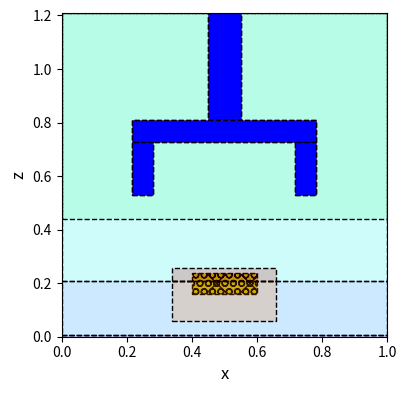
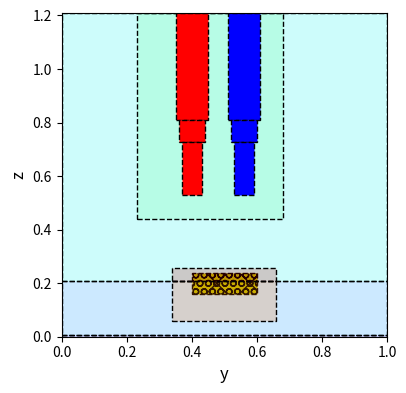

The script that saved these images, in order:
# -*- coding: utf-8 -*-
"""
Editted on November 22nd 2023 -- > Added gold nanoshells + Tumor
                                   Updated the Geometry for my case
#------------------------------------------------------#
Editted on June 15: Small geometry: like 2006
Created on Fri May 20 14:24:14 2022
Symmetry Geometry of the system,
   Without tumor and Gold shell parts -  with 3 levels blood vessels 
  (according to Dr. Dai paper 2006):
  The Geometry is editted to follow the geometry is defined 2006 paper:
m_level = 3
m = 1 in z-direction
m = 2 in x- direction
m = 3 , 2 Vessels i z-direction

  Output: a dictionary with the keys: 
  Skin_1st', 'Skin_2nd', 'Skin_3rd', 'Arterial', 'Venous'
  Containing : 'x', 'y' ,'z' for each section
 
@author: fnazr
"""
import numpy as np
import matplotlib.pyplot as plt
from matplotlib.patches import Rectangle

XY_tissue = 1.0    # It was 1 --> changed to 1.2 to satisfy the infinite BC conditions
#%%
def get_cube(X,Y,Z):   
    x1 = np.array([X[0],X[1],X[1],X[0],X[0]])
    x2 = np.array([X[1],X[0],X[0],X[1],X[1]])
    x = np.stack((x1,x1,x2,x2,x1))
    
    y1 = np.array([Y[0],Y[0],Y[1],Y[1],Y[0]])
    y2 = np.array([Y[1],Y[1],Y[0],Y[0],Y[1]])
    y = np.stack((y1,y1,y2,y2,y1))
    
    z1 = np.tile(Z[0],(1,5))
    z2 = np.tile(Z[1],(1,5))
    z = np.stack((z1[0,:],z2[0,:],z2[0,:],z1[0,:],z1[0,:]))
    
    return x,y,z
#%%

def Geometry(dY = [-0.1  ,0.06] ,dX= [0,0] ):
    # Separate the blood vessels
    # index  0 for artery and 1 for vein
    # dY = [0  ,38/100]     # offset of  [ arteries ,veins]
    # dZ= 150/1000          # offset
    Vessels = {}
    """
    Dimension of triple-layered skin
    """  
    LX = XY_tissue/2      # Skin width (cm)
    LY = XY_tissue        # Skin length (cm)
    #LZ = 1.3               # Skin depth  (cm)
    L1 = 0.008              # first layer (cm)
    L2 = 0.2 + L1           # Summation of the first two layers (cm)
    L3 = 1+L2#1.092 + L2         # Summation of all three layers  (cm) --> LZ is fixed to 1.3
    # Tumor Region
    Lt1 = 0.058 #0.208#0.24   # Location of top of the tumor1 (cm)
    Lt2 = 0.208 #0.208#0.24   # Location of top of the tumor2 (cm)
    LT1 = 0.15   # Length of tumor (cm) 
    LT2 = 0.05   # Length of tumor (cm) 
    LG = 0.08#0.1    # Golden nano shells part (cm) 
    Lg = Lt1 + 0.1 #0.258  # Location of top of the Golden nano shells part (cm)

    Vessels ['Skin_1st'] = {'x': np.array([0,LX]).flatten()[:,None].T,
                            'y' : np.array([0,LY]).flatten()[:,None].T, 
                            'z' : np.array([-L1,0]).flatten()[:,None].T}
    
    Vessels ['Skin_2nd'] = {'x': np.array([0,LX]).flatten()[:,None].T,
                            'y' : np.array([0,LY]).flatten()[:,None].T, 
                            'z' : np.array([-L2,-L1]).flatten()[:,None].T}
    
    Vessels ['Skin_3rd'] = {'x': np.array([0,LX]).flatten()[:,None].T,
                            'y' : np.array([0,LY]).flatten()[:,None].T, 
                            'z' : np.array([-L3,-L2]).flatten()[:,None].T}
    
    Vessels ['Skin_3rd_blood'] = {'x': np.array([0,LX]).flatten()[:,None].T,
                            'y' : np.array([0.23,0.68]).flatten()[:,None].T, 
                            'z' : np.array([-L3,-0.438]).flatten()[:,None].T}
    #-------------------------------------------------------------------------#
    # 2*LX/3 = 0.34 , LY/3 = 0.34 - 0.66
    Vessels ['Gold_Shell'] = {'x': np.array([0.4,LX]).flatten()[:,None].T,
                              'y' : np.array([0.4, 0.6]).flatten()[:,None].T, 
                              'z' : np.array([-(Lg+LG),-Lg]).flatten()[:,None].T}
    Vessels ['Tumor1'] = {'x': np.array([0.34,LX]).flatten()[:,None].T,
                         'y' : np.array([0.34,0.66]).flatten()[:,None].T, 
                         'z' : np.array([-(Lt1+LT1),-Lt1]).flatten()[:,None].T}
    
    Vessels ['Tumor2'] = {'x': np.array([0.34,LX]).flatten()[:,None].T,
                         'y' : np.array([0.34,0.66]).flatten()[:,None].T, 
                         'z' : np.array([-(Lt2+LT2),-Lt2]).flatten()[:,None].T}
    #-------------------------------------------------------------------------#
    """
    Vessel coordinates for system: 3 layers of blood vessels (2006)
     """
    NLb = np.zeros(3)
    NWb = np.zeros(3)
    Lb = np.zeros(3)
    
    NLb[0] = 0.1
    NWb[0] = 0.1
    Lb[0] = 0.4
    
    for i in range(1,3):
        NLb[i] = 2**(-1/3)*NLb[i-1]
        NWb[i] = 2**(-1/3)*NWb[i-1]
        Lb[i] = 2**(-1/2)*Lb[i-1]   
    """
    3 branche: Arterial system [0], & venous system [1]
    """
    for index in range(2):  # Arterial and venous systems
        if index == 0:
            V_name = 'Arterial'
        elif index==1:
            V_name = 'Venous'
            
        y_art0 = LY/2 + dY[index]
        x_art0 = LX + dX[index]
        z_art0 = L3

        # First level in z-direction
        X1 = x_art0 + np.array([[-NWb[0]/2,0]])
        Y1 = y_art0 + np.array([[-NLb[0]/2,NLb[0]/2]])
        Z1 = -z_art0+np.array([[0, Lb[0]]])
        
        # Second levelin x-direction
        X2_l = x_art0+np.array([[-Lb[1],0]])        
        # X2_r = x_art0+np.array([[0,Lb[1]]])
        Z2 = -z_art0 +Lb[0]+np.array([[0,NWb[1]]])
        Y2 = y_art0+np.array([[-NLb[1]/2,NLb[1]/2]])
        
        # Third level (2 branches) in z-direction
        Z3 = Z2[0,1] + np.array([[0,Lb[2]]])        
        X3 = X2_l[0,0]+np.array([[0,NWb[2]]])       
        Y3 = y_art0+np.array([[-NLb[2]/2,NLb[2]/2]])

        #--------------------------------------------------------------------#
        BloodVX = np.concatenate((X1,X2_l,X3))
        BloodVY = np.concatenate((Y1,Y2,Y3))
        BloodVZ = np.concatenate((Z1,Z2,Z3))
        BloodV = {'x' : BloodVX ,'y' : BloodVY, 'z' : BloodVZ}
        Vessels[V_name] = BloodV
        
    return Vessels
#----------------------------------------------------------------------------#
"""
Plot the 2D Skin :
""" 
def plot_skin_2D(V,  In_domain = {},xlabel = 'x', ylabel = 'z' ,alpha= 0.2,figsize=(4.2, 4.2),cc='k',ax=0):#,view1 =30,view2 = 50):
     if not(ax):    
         fig, ax = plt.subplots(figsize =figsize)
     my_cmap = plt.cm.jet([0,7,36,68,92,120,150,203,240],alpha = alpha)

     for iter_,key in enumerate(V.keys()):         
         X, Y = V[key][xlabel] ,V[key][ylabel]
         if ylabel =='z':
             if  X.shape[0]==3:
                 Y = np.array([[-Y[0,1],-Y[0,0]],[-Y[1,1],-Y[1,0]],[-Y[2,1],-Y[2,0]]])
             else: Y = np.array([[-Y[0,1],-Y[0,0]]])
             if xlabel =='x':
                 if X.shape[0]==3:
                     X = np.array([[X[0,0],X[0,0]+2*(X[0,1]-X[0,0])],
                                   [X[1,0],X[1,0]+2*(X[1,1]-X[1,0])],
                                   [X[2,0],X[2,1]],[X[2,0]+0.5,X[2,1]+0.5]])
                 else: X = np.array([[X[0,0],X[0,0]+2*(X[0,1]-X[0,0])]])    
         h=''
         lw=1
         if key =='Gold_Shell':
             Col ,alpha = 'y' , 0.8
             h = 'OOX'
         elif key =='Tumor':
             Col = my_cmap[iter_+2,:]
             h = 'X'
         elif key == 'Arterial':
             Col ,alpha = 'r' , 0.3
             alpha=0.3
         elif key =='Venous':
             Col , alpha ='b' ,0.3
         else :
             Col = my_cmap[iter_+2,:]
         if cc!='k':
             Col,lw ,h  = "None" ,0.28,''
         if (key=='Skin_1st' or key=='Skin_2nd' or key=='Skin_3rd') and ylabel=='z' and cc!='k':
                if key=='Skin_2nd' and 'Tumor' in In_domain.keys():
                    if In_domain['Tumor1'] or In_domain['Tumor2']:
                       ax.hlines(Y[0,1], X[0,0], 0.34,ls="--",color=cc,lw=lw)
                       ax.hlines(Y[0,1], 0.66, X[0,1],ls="--",color=cc,lw=lw)
                    else:
                       ax.hlines(Y[0,1], X[0,0], X[0,1],ls="--",color=cc,lw=lw)
                else:
                    ax.hlines(Y[0,1], X[0,0], X[0,1],ls="--",color=cc,lw=lw)
         else: 
             for i in range(Y.shape[0]):
                if In_domain: 
                   if key in In_domain.keys(): pp = In_domain[key]
                   elif (key == 'Arterial' and i in In_domain.keys()) or (key == 'Venous' and i+3 in In_domain.keys()):
                       pp =In_domain[i] if key == 'Arterial' else In_domain[i+3]
                   else: pp==False
                else: pp=True
                if pp:
                   W, L =  X[i,1]-X[i,0],Y[i,1]-Y[i,0] 
                   ax.add_patch(Rectangle((X[i,0], Y[i,0]),W, L,
                             ec=cc,fc = Col,ls="--",lw=lw,hatch = h))
                   if xlabel =='x' and i==2:
                       W, L =  X[3,1]-X[3,0],Y[i,1]-Y[i,0] 
                       ax.add_patch(Rectangle((X[3,0], Y[i,0]),W, L,
                             ec=cc,fc = Col,ls="--",lw=lw,hatch = h))
                   #plt.gca().add_patch(Rectangle((X[i,0], Y[i,0]),W, L,
                   #          ec=cc,fc = Col,ls="--",lw=lw,hatch = h))
         
         ax.set_xlabel(xlabel,fontsize = 12)
         ax.set_ylabel(ylabel,fontsize = 12)
             
     if xlabel =='x':ax.set_xlim(0,1)
     else: ax.set_xlim(0,V['Skin_3rd'][xlabel][0,1])
     Ylim_ = 1.208 if ylabel=='z' else 1 
     ax.set_ylim(0, Ylim_)#V['Skin_3rd'][ylabel][0,1])
     plt.savefig('Fig2D'+xlabel+'_'+ylabel+'.png', bbox_inches="tight",dpi=600)
 #---------------------------------------------------------------------------
"""
Plot the Skin :
""" 
def plot_skin(V, In_domain=[],alpha= 0.08,figsize=(14, 15)):#,view1 =30,view2 = 50):
     #V=Geometry()
     fig =plt.figure(figsize =figsize)
     ax = fig.add_subplot(111, projection='3d')
     my_cmap = plt.cm.jet([0,7,36,68,92,120,150,203,240],alpha = alpha)

     for iter,key in enumerate(V.keys()):
         
         X = V[key]['x']
         Y = V[key]['y']
         Z = V[key]['z']
         if key =='Gold_Shell':
             Col = 'y'
             alpha = 0.3
         elif key == 'Arterial':
             Col = 'r'
             alpha=0.3
         elif key =='Venous':
             Col ='b'
             alpha=0.3
         else :
             Col = my_cmap[iter+2,:]
             print( my_cmap[iter+2,:])
         a,b = X.shape

         for i in range(a):
             if In_domain: 
                if (key in In_domain) or (key in V.keys[:3]): pp =True
                elif (key == 'Arterial' and i in In_domain) or (key == 'Venous' and i+3 in In_domain):pp =True
                else: pp==False
             else: pp=True 
             if pp:
                 x,y,z = get_cube(X[i,:],Y[i,:],Z[i,:])
                 ax.plot_surface(x,y,-z,color = Col,alpha = alpha)
             # plt.pause(3)
         ax.set_xlabel('x',fontsize = 25)
         ax.set_ylabel('y',fontsize = 25)
         ax.set_zlabel('z',fontsize = 25)
             
     plt.rc('xtick',labelsize =18 )
     plt.rc('ytick',labelsize = 25)
     plt.rc('axes',titlesize =15)       
     #x.set_xlim(0,V['Skin_3rd']['x'][0,1])
     plt.axis('off')

     ax.set_ylim(0,V['Skin_3rd']['y'][0,1])
     #ax.set_zlim(V['Skin_3rd']['z'][0,0],0)
     #ax.view_init(view1,view2)

     #plt.show()
     plt.savefig('Fig3.png', bbox_inches="tight",dpi=600)
     #%%
Vessels = Geometry()
#plot_skin(Vessels)
plot_skin_2D(Vessels, xlabel = 'x', ylabel = 'z')
plot_skin_2D(Vessels, xlabel = 'y', ylabel = 'z')
#plot_skin_2D(Vessels, xlabel = 'x', ylabel = 'y')


#lb,ub= Mid_geometry_partition_chi(Is_blood=1)
